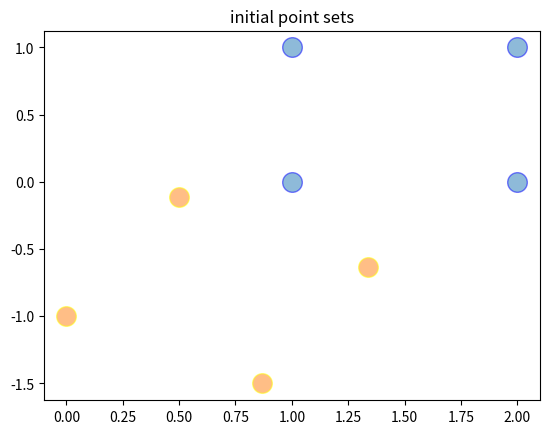

This figure's Python source: (Note: this script raises an exception after producing the figure.)
import numpy as np 
import matplotlib.pyplot as plt


def fitting_function():

    dis = []

    for i in range(len(M)):
        x = M[i][0]
        y = M[i][1]
        for j in range(len(M)):
            x1 = P[j][0]
            y1 = P[j][1]

            z = (x - x1)**2 + (y - y1) **2

            if z < Threshold:
                dis.append(z)
                print(P[j][0],P[j][1])
            else:
                pass
    # movement = [abs(dis[i] - dis1[i])for i in range(len(dis))]

    return  dis


def plot_data(M, P):

    x = list() 
    y = list()
    x1 = list()
    y1 = list()
    for i in range(len(M)):
        x.append(M[i][0])
        y.append(M[i][1])
        x1.append(P[i][0])
        y1.append(P[i][1])

 
    fig = plt.figure()
    ax = plt.subplot()
    area = [200]
    
    ax.scatter(x, y, s=area, alpha=0.5, edgecolors='BLUE')
    ax.scatter(x1, y1, s=area, alpha=0.5, edgecolors='YELLOW')
    plt.title('initial point sets')
    plt.show()


def rotation_vector(): 
    
    mass_center_of_M = np.array([sum(M[:,0])/len(M), sum(M[:,1])/len(M), sum(M[:,2])/len(M)])
    mass_center_of_P = np.array([sum(P[:,0])/len(P), sum(P[:,1])/len(P), sum(P[:,2])/len(P)])
    # print("mass_center_of_M:",mass_center_of_M)
    # print("mass_center_of_P:",mass_center_of_P)
   
    return mass_center_of_M,mass_center_of_P
    
   

def cross_covariance_matrix(mass_center_of_M , mass_center_of_P , num_of_data):

    M_result = []
    for i in range(len(M)):
        m = M[i] - mass_center_of_M
        M_result.append(m)

    M_result = np.array(M_result)
    M_result = np.transpose(M_result)
    print(M_result)

    P_result = []
    for i in range(len(P)):
        p = P[i] - mass_center_of_P
        P_result.append(p)

    P_result = np.array(P_result)
    print(P_result)

    pm = M_result.dot(P_result)/len(P)
    print("pm:",pm)



    return pm


def rotation_matrix(pm):        #pm為m資料集和p資料集之間的斜方差矩陣

    Q11 = pm[0][0] + pm[1][1] + pm[2][2]  
    Q12 = pm[1][2] - pm[2][1]
    Q13 = pm[2][0] - pm[0][2]
    Q14 = pm[0][1] - pm[1][0]
    Q21 = pm[1][2] - pm[2][1]
    Q22 = pm[0][0] - pm[1][1] - pm[2][2]  
    Q23 = pm[0][1] + pm[1][0]
    Q24 = pm[0][2] + pm[2][0]
    Q31 = pm[2][0] - pm[0][2]
    Q32 = pm[0][1] + pm[1][0]
    Q33 = pm[1][1] - pm[0][0] - pm[2][2]
    Q34 = pm[1][2] + pm[2][1]
    Q41 = pm[0][1] - pm[1][0]
    Q42 = pm[0][2] + pm[2][0]
    Q43 = pm[1][2] + pm[2][1]
    Q44 = pm[2][2] - pm[0][0] - pm[1][1]

    # Q = np.zeros([4,4])
    Q = np.array([[Q11 ,Q12 ,Q13 ,Q14],
                    [Q21 ,Q22 ,Q23 ,Q24],
                    [Q31 ,Q32 ,Q33 ,Q34],
                    [Q41 ,Q42 ,Q43 ,Q44]])

    print("Q:",Q)
    Q = np.mat(Q)
    e_vals,e_vecs = np.linalg.eig(Q)
    e_vecs = e_vecs.transpose()
    print("e_vals:",e_vals)
    print("e_vecs:",e_vecs)
    max_e_vals = 0
    for i in range (len(e_vals)):           #找出最大特徵質

        if max_e_vals < e_vals[i] :
            max_e_vals = e_vals[i]

        elif max_e_vals > e_vals[i]:
            pass

    print("biggest eigenvalue:",max_e_vals)
    f_e_vecs = 0
    for i in range (len(e_vals)):           #找出最大特徵質所對應特徵向量

        if max_e_vals == e_vals[i]:
            f_e_vecs = e_vecs[i]
    
    print("eigenvector corresponding to the biggest eigenvalue:",f_e_vecs)
    q = f_e_vecs[0][0]
    print("q:", q)
    q =  [0.9660429  ,0.     ,0.     ,-0.25838171]
    # q = [1, 0 , 0 ,1.740705681382165e-16]
    R11 = np.square(q[0]) + np.square(q[1]) - np.square(q[2]) - np.square(q[3])
    R12 = 2 * (q[1]*q[2] - q[0]*q[3])
    R13 = 2 * (q[1]*q[3] + q[0]*q[2])
    R21 = 2 * (q[1]*q[2] + q[0]*q[3])
    R22 = np.square(q[0]) - np.square(q[1]) + np.square(q[2]) - np.square(q[3])
    R23 = 2 * (q[2]*q[3] - q[0]*q[1])
    R31 = 2 * (q[1]*q[3] - q[0]*q[2])
    R32 = 2 * (q[2]*q[3] + q[0]*q[1])
    R33 = np.square(q[0]) - np.square(q[1]) - np.square(q[2]) - np.square(q[3])

    R = np.array([[R11 ,R12 ,R13],
                [R21 ,R22 ,R23],
                [R31 ,R32 ,R33]])

    print("Rotation Matrix:\n",R)

    
    return R


def iteration():



    error = 0

def translation(mass_center_of_M, mass_center_of_P, R):

    p_prime = []

    for i in range(len(P)):
        z = P[i].dot(R)
        p_prime.append(z)

    print("p_prime:" , p_prime)

    T = mass_center_of_M - mass_center_of_P.dot(R)
    p_prime = p_prime + T
    
    return p_prime

def iteration():



    error = 0


def show_converge(p_prime):
    x = list() 
    y = list()
    x1 = list()
    y1 = list()
    for i in range(len(M)):
        x.append(M[i][0])
        y.append(M[i][1])
        x1.append(p_prime[i][0])
        y1.append(p_prime[i][1])


    
    fig = plt.figure()
    ax = plt.subplot()
    area = [200]
    
    ax.scatter(x, y, s=area, alpha=0.5, edgecolors='BLUE')
    ax.scatter(x1, y1, s=area, alpha=0.5, edgecolors='YELLOW')

    plt.title('point sets after convergence')
    plt.show()


    
if __name__ == "__main__":
    M = np.array([[1,0,0],[1,1,0],[2,1,0],[2,0,0]])
    P = np.array([[0,-1,0],[0.5,-0.114,0],[1.336,-0.634,0],[0.866,-1.5,0]])

    mass_center_of_M = rotation_vector()[0]
    mass_center_of_P = rotation_vector()[1]
    num_of_data = len(M)

    # print(rotation_vector())
    plot_data(M, P)

    pm = cross_covariance_matrix(mass_center_of_M ,mass_center_of_P ,num_of_data)
    R = rotation_matrix(pm)
    print("cross_covariance_matrix_pm:", cross_covariance_matrix(mass_center_of_M, mass_center_of_P, num_of_data))
    R = rotation_matrix(cross_covariance_matrix(mass_center_of_M,mass_center_of_P,num_of_data))
    p_prime = translation(mass_center_of_M, mass_center_of_P, R)
    show_converge(p_prime)
   


    
 



    
    
   
    
   
 
